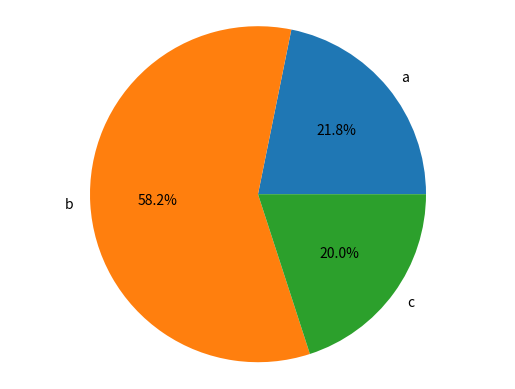

Source code (Python):
import matplotlib.pyplot as plt

def pie(dictionary):
	labels = list(dictionary.keys())
	values = [dictionary[key] for key in labels]
	fig1, ax1 = plt.subplots()
	ax1.pie(values, labels=labels, autopct='%1.1f%%')
	ax1.axis('equal')
	plt.show()

def hist(dictionary):
	pass

def cloud(dictionary):
	pass

def test():
	pie({'a':12, 'b':32, 'c':11})

test()